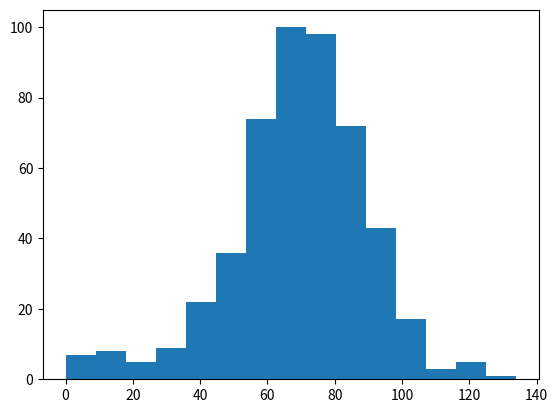

Generate this figure with matplotlib:
'''
    This chapter will allow you to apply all the concepts you've learned in this course. You will use hacker
    statistics to calculate your chances of winning a bet. Use random number generators, loops, and Matplotlib
    to gain a competitive edge!

    we are in the empire state building
    we will dice 100 times
    if it is 1 or 2 we will go downer floor
    if it is 3,4 or 5 we will go upper floor
    if it is 6 we throw the dice again. The number of eyes is the number of steps you go up.

    we cannot go downer 0 floor
    we have 0.1% chance to falling down the stairs: start from step 0
    we said we will reach 60 step
    what is the chance winning this bet

    1- Analytically calculating
    2- Simulate the process
        -Hacker Statistics: we will simulate this thousands of times
'''

import numpy as np
import matplotlib.pyplot as plt

random_number = np.random.randint(0, 3)  # 0,1,2
print(random_number)

#np.random.seed(123)  # when you pick a seed the random numb will be same
print(np.random.rand())


# Simulate random walk 500 times
all_walks = []
for i in range(500):
    random_walk = [0]
    for x in range(100) :
        step = random_walk[-1]
        dice = np.random.randint(1,7)
        if dice <= 2:
            step = max(0, step - 1)
        elif dice <= 5:
            step = step + 1
        else:
            step = step + np.random.randint(1,7)
        if np.random.rand() <= 0.001 :
            step = 0
        random_walk.append(step)
    all_walks.append(random_walk)

# Create and plot np_aw_t
np_aw_t = np.transpose(np.array(all_walks))

# Select last row from np_aw_t: ends
ends = np_aw_t[-1]

# Plot histogram of ends, display plot
plt.plot(np_aw_t)
plt.show()
plt.clf()

plt.hist(ends, bins=15)
plt.show()

# the answer is ends with >60 divided 500 which is randomed states

result_chance = len(ends[ends >= 60]) / 500
print(result_chance)